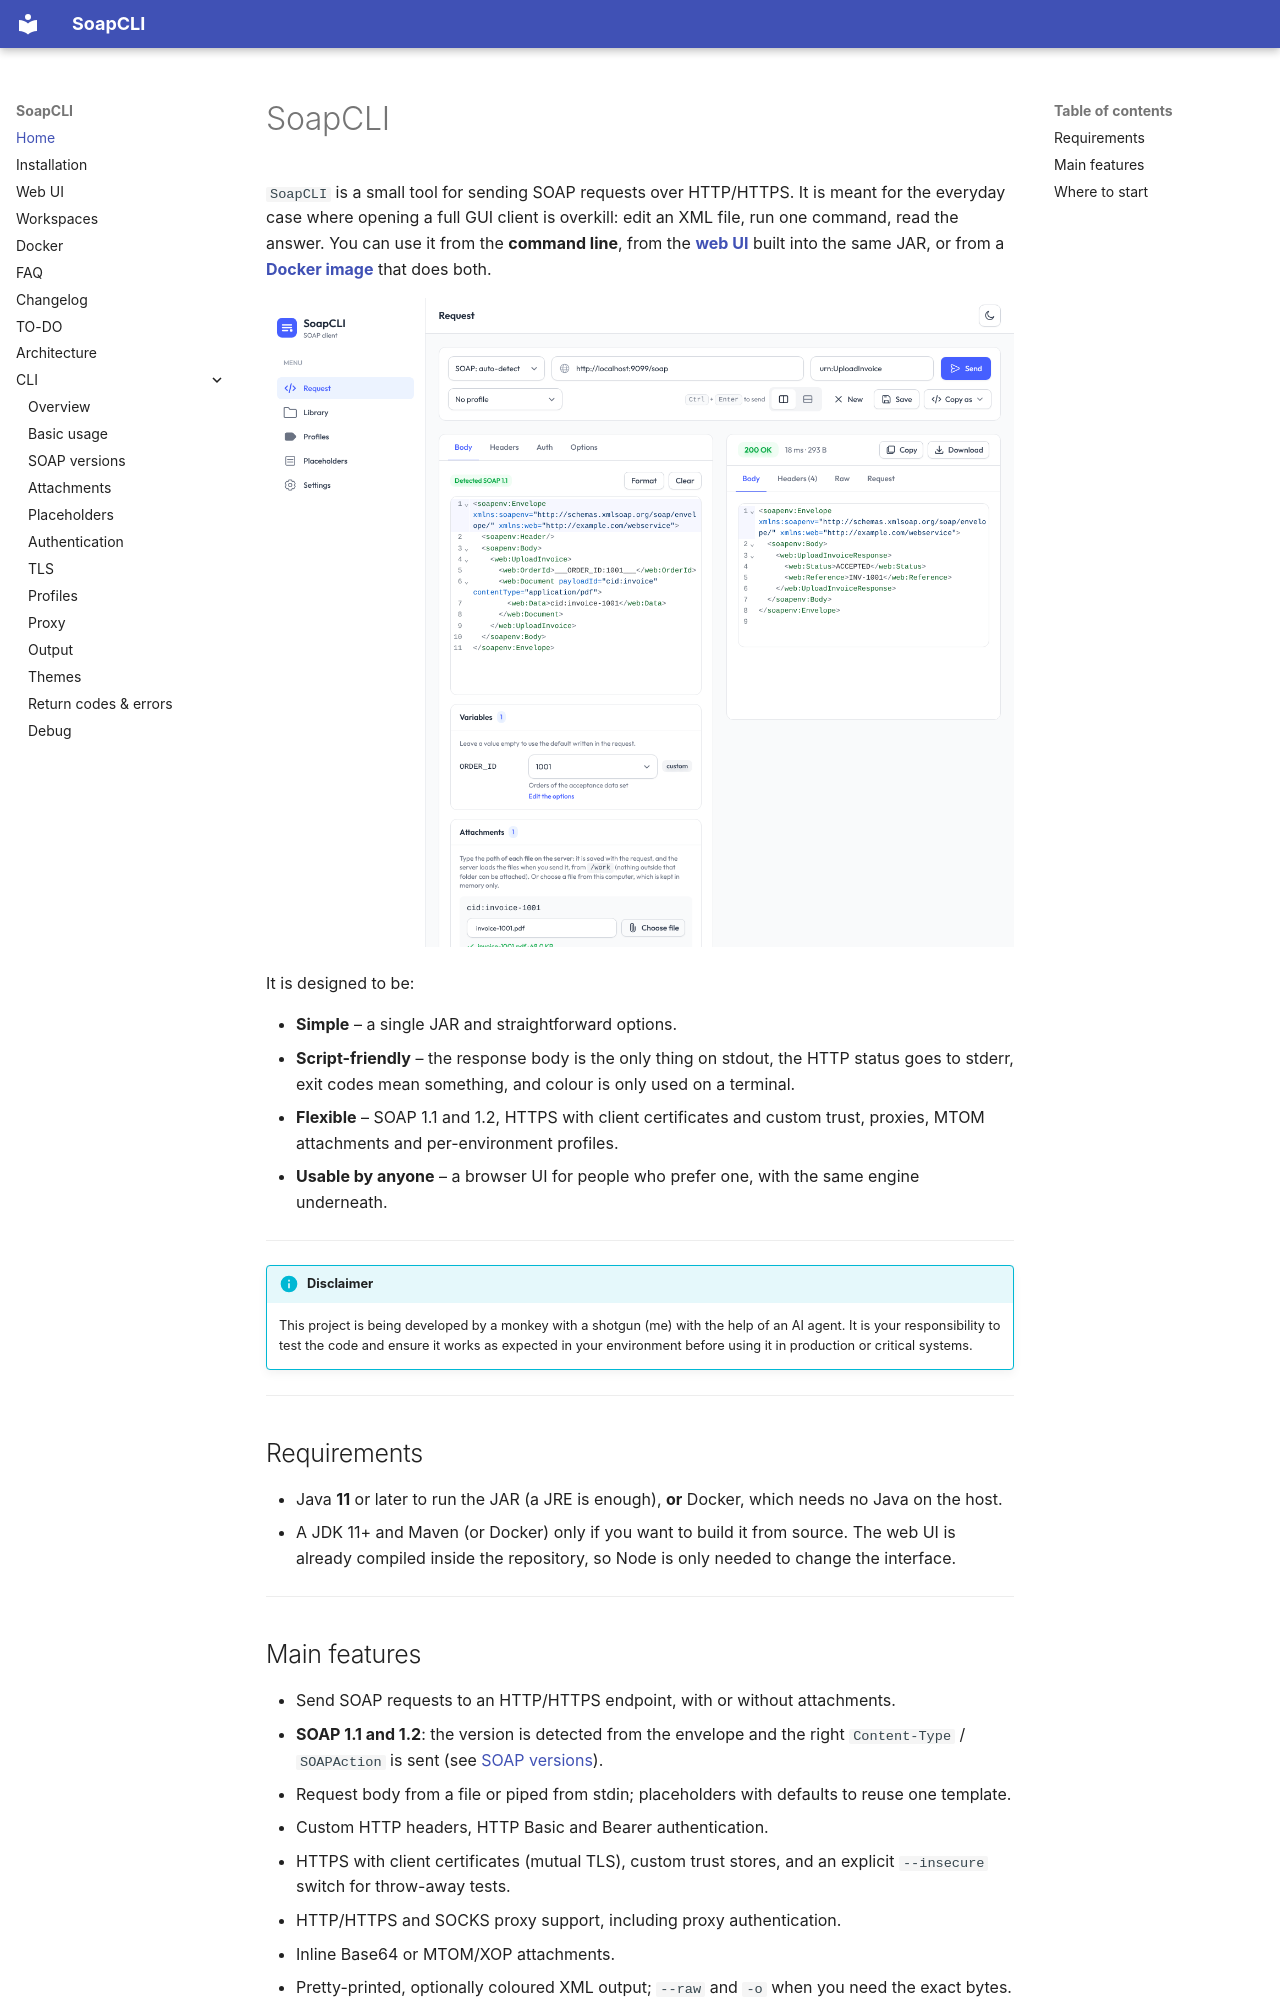

repository: marcemv90/SoapCLI · page: index.html · generator: mkdocs

# SoapCLI

`SoapCLI` is a small tool for sending SOAP requests over HTTP/HTTPS. It is meant for the everyday case where opening a
full GUI client is overkill: edit an XML file, run one command, read the answer. You can use it from the **command line**,
from the **[web UI](web-ui.md)** built into the same JAR, or from a **[Docker image](docker.md)** that does both.

![The SoapCLI web UI](assets/img/web-ui/request-light.png)

It is designed to be:

- **Simple** – a single JAR and straightforward options.
- **Script-friendly** – the response body is the only thing on stdout, the HTTP status goes to stderr, exit codes mean
  something, and colour is only used on a terminal.
- **Flexible** – SOAP 1.1 and 1.2, HTTPS with client certificates and custom trust, proxies, MTOM attachments and
  per-environment profiles.
- **Usable by anyone** – a browser UI for people who prefer one, with the same engine underneath.

---

!!! info "Disclaimer"
    This project is being developed by a monkey with a shotgun (me) with the help of an AI agent. It is your responsibility to test the code and ensure it works as expected in your environment before using it in production or critical systems.

---

## Requirements

- Java **11** or later to run the JAR (a JRE is enough), **or** Docker, which needs no Java on the host.
- A JDK 11+ and Maven (or Docker) only if you want to build it from source. The web UI is already compiled inside the
  repository, so Node is only needed to change the interface.

---
